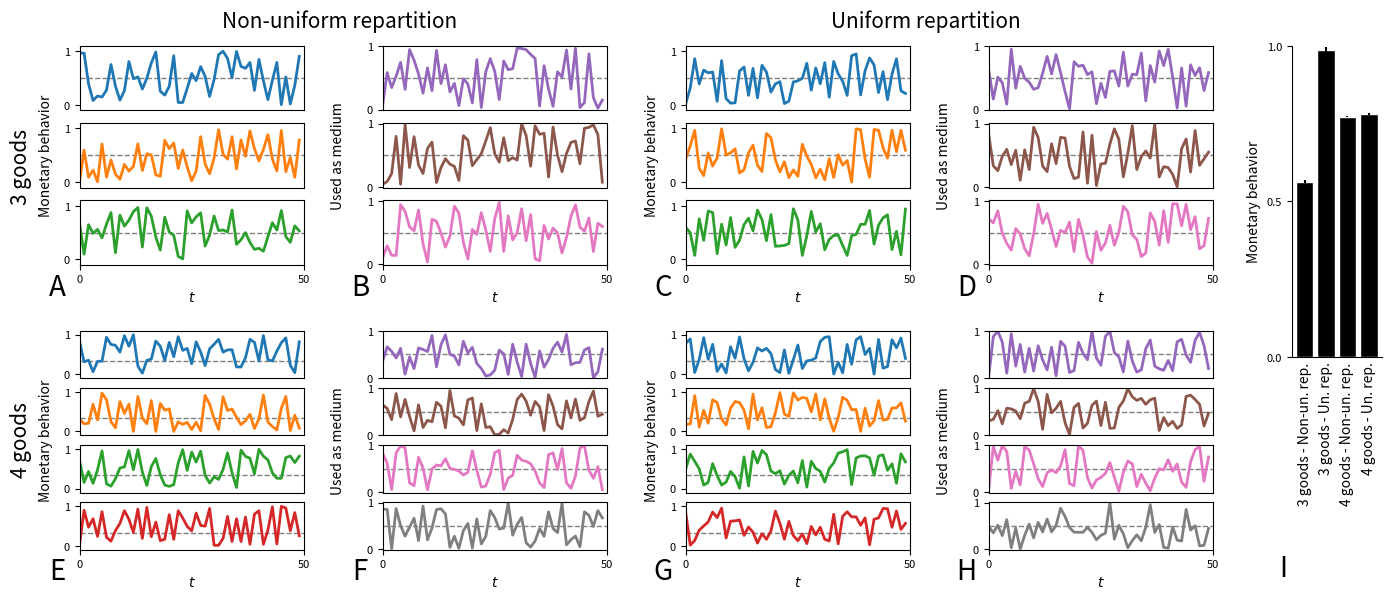

This figure's Python source:
import matplotlib.pyplot as plt
import numpy as np
import matplotlib.gridspec as grd
import os
import string


def _bar(means, errors, labels, title, subplot_spec=None, fig=None):

    if subplot_spec:
        ax = fig.add_subplot(subplot_spec)
    else:
        fig, ax = plt.figure()

    # Hide spines
    ax.spines['top'].set_visible(False)
    ax.spines['right'].set_visible(False)

    ax.tick_params(length=0)
    ax.set_title(f"$\{title}$", fontsize=20)

    # print(labels)

    # Set x labels
    labels_pos = np.arange(len(labels))
    ax.set_xticklabels(labels)
    ax.set_xticks(labels_pos)

    ax.set_ylim(0, 1)

    # create
    ax.bar(labels_pos, means, yerr=errors, edgecolor="white", align="center", color="black")


def monetary_behavior_over_t(data, fig, subplot_spec, letter=None, title=None):

    """
    :param data: (array n_good * t_max) data
    :param fig: (string) complete path
    :param subplot_spec: (SubPlotSpec) coordinates
    :param letter: (string) A, B, C....
    :return: None
    """

    n_good = len(data)
    colors = [f'C{i}' for i in range(n_good)]

    gs = grd.GridSpecFromSubplotSpec(subplot_spec=subplot_spec, ncols=1, nrows=n_good)

    for i in range(n_good):

        ax = fig.add_subplot(gs[i, 0])
        ax.plot(data[i], color=colors[i], linewidth=2)
        ax.set_yticks([0, 1])
        ax.set_ylim(-0.1, 1.1)
        ax.set_xlim(0, len(data[i]))

        ax.axhline(y=1 / (n_good - 1), linewidth=1, linestyle='--', color='0.5', zorder=-10)

        if i == (n_good - 1):
            ax.set_xlabel('$t$')
            ax.set_xticks([0, len(data[i])])
        else:
            ax.set_xticks([])

        ax.tick_params(labelsize=8)

    ax0 = fig.add_subplot(gs[:, :])
    ax0.set_axis_off()

    ax0.text(s="Monetary behavior", x=-0.15, y=0.5, horizontalalignment='center', verticalalignment='center',
             transform=ax0.transAxes, fontsize=10, rotation='vertical')

    if letter:
        ax0.text(
            s=letter, x=-0.1, y=-0.1, horizontalalignment='center', verticalalignment='center',
            transform=ax0.transAxes,
            fontsize=20)

    if title is not None:
        ax0.set_title(title)


def medium_over_t(data, fig, subplot_spec, letter=None):

    """
    :param data: (array n_good * t_max) data
    :param fig: (string) complete path
    :param subplot_spec: (SubPlotSpec) coordinates
    :param letter: (string) A, B, C....
    :return: None
    """

    n_good = len(data)
    colors = [f'C{i+4}' for i in range(n_good)]

    gs = grd.GridSpecFromSubplotSpec(subplot_spec=subplot_spec, ncols=1, nrows=n_good)

    for i in range(n_good):

        ax = fig.add_subplot(gs[i, 0])
        ax.plot(data[i], color=colors[i], linewidth=2)
        ax.set_yticks([0, 1])
        # ax.set_yticklabels(['0', f'n/{n_good}'])
        ax.set_ylim(-0.01, 1.01)
        ax.set_xlim(0, len(data[i]))
        if i == (n_good - 1):
            ax.set_xlabel('$t$')
            ax.set_xticks([0, len(data[i])])

        else:
            ax.set_xticks([])

        ax.axhline(y=0.5, linewidth=1, linestyle='--', color='0.5', zorder=-10)

        ax.tick_params(labelsize=8)

    ax0 = fig.add_subplot(gs[:, :])
    ax0.set_axis_off()

    ax0.text(s="Used as medium", x=-0.2, y=0.5, horizontalalignment='center', verticalalignment='center',
             transform=ax0.transAxes, fontsize=10, rotation='vertical')

    if letter:
        ax0.text(
            s=letter, x=-0.1, y=-0.1, horizontalalignment='center', verticalalignment='center',
            transform=ax0.transAxes,
            fontsize=20)


def _money_bar_plots(means, errors, labels, ax=None, letter=None):

    if ax is None:
        print('No ax given, I will create a fig.')
        fig, ax = plt.subplots()

    if letter:
        ax.text(
            s=letter, x=-0.1, y=-0.68, horizontalalignment='center', verticalalignment='center',
            transform=ax.transAxes,
            fontsize=20)

    # Hide spines
    ax.spines['top'].set_visible(False)
    ax.spines['right'].set_visible(False)

    ax.tick_params(axis='y', labelsize=8)
    ax.tick_params(axis='x', length=0)

    # print(labels)

    # Set x labels
    labels_pos = np.arange(len(labels))
    ax.set_xticklabels(labels, rotation='vertical')
    ax.set_xticks(labels_pos)

    # For significance bars
    # ax.axhline(y=max(means[0:2])+0.05, xmin=0.15, xmax=0.4, color='black')
    # ax.text(s='***',
    #         y=max(means[0:2])+0.075, x=0.5, horizontalalignment='center', verticalalignment='center')
    #
    # ax.axhline(y=max(means[2:4]) + 0.06, xmin=0.63, xmax=0.88, color='black')
    # ax.text(s='***',
    #         y=max(means[2:4]) + 0.085, x=2.5, horizontalalignment='center', verticalalignment='center')

    ax.set_ylim(0, 1)
    ax.set_yticks((0, 0.5, 1))

    ax.set_ylabel("Monetary behavior")

    # create
    ax.bar(labels_pos, means, yerr=errors, edgecolor="white", align="center", color="black")
    

def make_figs(data):

    fig = plt.figure(figsize=(14, 6), dpi=200)
    fig.subplots_adjust(left=0.05, bottom=0.1, top=0.94, right=0.98)
    gs = grd.GridSpec(ncols=5, nrows=2, width_ratios=[1, 1, 1, 1, 0.4], wspace=0.4, hspace=0.3)

    letter = (i.upper() for i in string.ascii_uppercase)

    for i, n in enumerate((3, 4)):
        col_idx = (i for i in range(4))

        monetary_behavior_over_t(
            data=data[f'{n}_good_non_uniform_monetary_behavior'],
            fig=fig, subplot_spec=gs[i, next(col_idx)], letter=next(letter))

        medium_over_t(
            data=data[f'{n}_good_non_uniform_medium'],
            fig=fig, subplot_spec=gs[i, next(col_idx)], letter=next(letter))

        monetary_behavior_over_t(
            data=data[f'{n}_good_uniform_monetary_behavior'],
            fig=fig, subplot_spec=gs[i, next(col_idx)], letter=next(letter))

        medium_over_t(
            data=data[f'{n}_good_uniform_medium'],
            fig=fig, subplot_spec=gs[i, next(col_idx)], letter=next(letter))

    ax = fig.add_subplot(gs[:, 4])

    _money_bar_plots(
        [
            data['3_good_non_uniform_mean'],
            data['3_good_uniform_mean'],
            data['4_good_non_uniform_mean'],
            data['4_good_uniform_mean']
        ],
        [
            data['3_good_non_uniform_sem'],
            data['3_good_uniform_sem'],
            data['4_good_non_uniform_sem'],
            data['4_good_uniform_sem']
        ],
        labels=
        [
            '3 goods - Non-un. rep.',
            '3 goods - Un. rep.',
            '4 goods - Non-un. rep.',
            '4 goods - Un. rep.'
        ],
        ax=ax, letter=next(letter))

    ax.set_aspect(aspect=14.5, anchor='NE')

    ax0 = fig.add_subplot(gs[:, :])
    ax0.set_axis_off()

    ax0.text(
        s='Non-uniform repartition', x=0.2, y=1.05, horizontalalignment='center', verticalalignment='center',
        transform=ax0.transAxes,
        fontsize=15)

    ax0.text(
        s='Uniform repartition', x=0.65, y=1.05, horizontalalignment='center', verticalalignment='center',
        transform=ax0.transAxes,
        fontsize=15)

    ax0.text(
        s='4 goods', x=-0.045, y=0.22, horizontalalignment='center', verticalalignment='center',
        transform=ax0.transAxes, rotation='vertical',
        fontsize=15)

    ax0.text(
        s='3 goods', x=-0.045, y=0.76, horizontalalignment='center', verticalalignment='center',
        transform=ax0.transAxes, rotation='vertical',
        fontsize=15)

    f_name = 'fig/results.pdf'

    os.makedirs(os.path.dirname(f_name), exist_ok=True)
    plt.savefig(f_name)
    plt.show()


if __name__ == '__main__':

    example_data = {
        "3_good_non_uniform_monetary_behavior": np.random.random((3, 50)),
        "3_good_non_uniform_medium": np.random.random((3, 50)),
        "3_good_uniform_monetary_behavior": np.random.random((3, 50)),
        "3_good_uniform_medium": np.random.random((3, 50)),
        "4_good_non_uniform_monetary_behavior": np.random.random((4, 50)),
        "4_good_non_uniform_medium": np.random.random((4, 50)),
        "4_good_uniform_monetary_behavior": np.random.random((4, 50)),
        "4_good_uniform_medium": np.random.random((4, 50)),
        "3_good_non_uniform_mean": np.random.random(),
        "3_good_uniform_mean": np.random.random(),
        "4_good_non_uniform_mean": np.random.random(),
        "4_good_uniform_mean": np.random.random(),
        "3_good_non_uniform_sem": np.random.random() / 100,
        "3_good_uniform_sem":  np.random.random() / 100,
        "4_good_non_uniform_sem": np.random.random() / 100,
        "4_good_uniform_sem": np.random.random() / 100,
    }

    make_figs(example_data)
